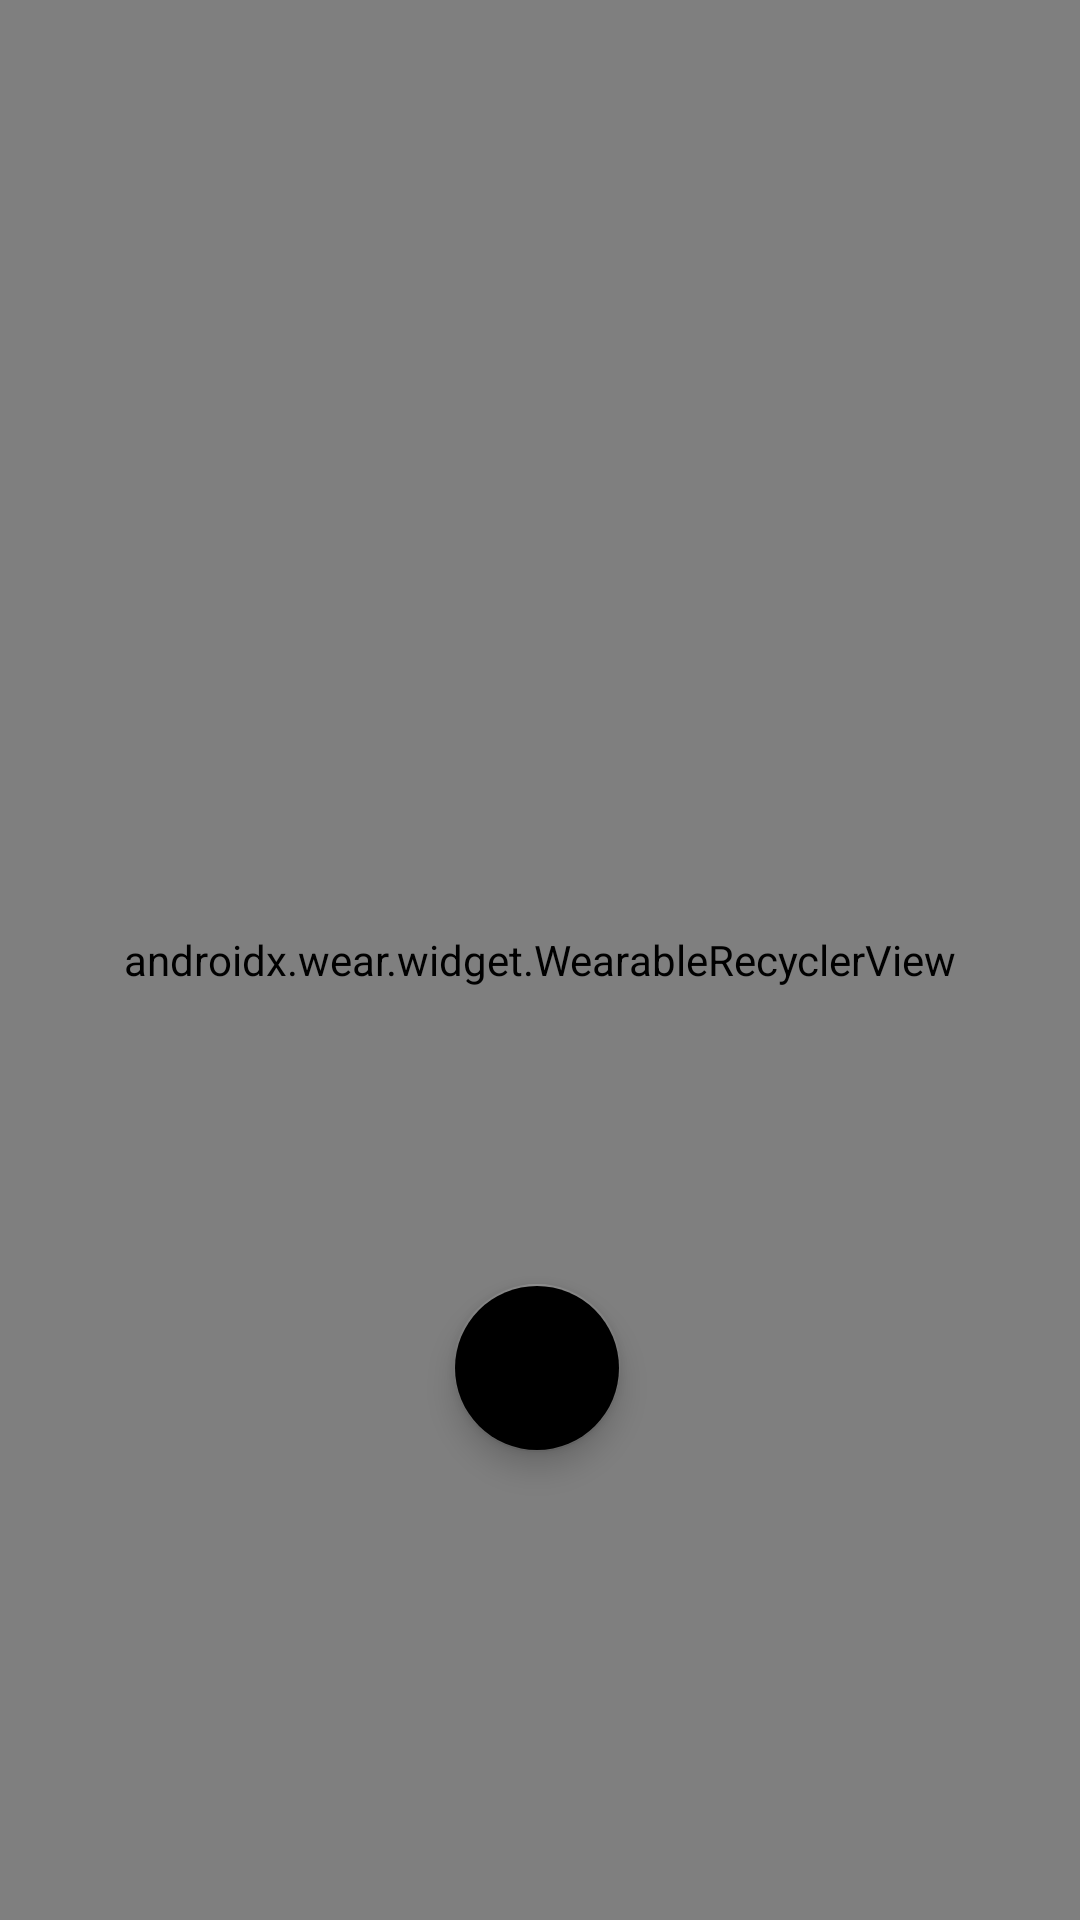

This screen was rendered from an Android layout file. Write that file and the resources it references.
<!-- AndroidManifest.xml: application theme android:Theme.DeviceDefault -->
<!-- res/layout/activity_main.xml -->
<?xml version="1.0" encoding="utf-8"?>
<androidx.constraintlayout.widget.ConstraintLayout xmlns:android="http://schemas.android.com/apk/res/android"
    xmlns:app="http://schemas.android.com/apk/res-auto"
    xmlns:tools="http://schemas.android.com/tools"
    android:layout_width="match_parent"
    android:layout_height="match_parent"
    android:theme="@style/Theme.AppCompat"

    >


    <com.google.android.material.floatingactionbutton.FloatingActionButton
        android:id="@+id/fab_create_time_task"
        android:layout_width="wrap_content"
        android:layout_height="wrap_content"
        android:layout_marginBottom="156dp"
        android:clickable="true"
        android:contentDescription="@string/contentDescAddTimeBlock"
        android:src="@drawable/ic_add_white_24dp"
        app:layout_constraintBottom_toBottomOf="@+id/recycler_view_TimeTasks"
        app:layout_constraintEnd_toEndOf="parent"
        app:layout_constraintHorizontal_bias="0.497"
        app:layout_constraintStart_toStartOf="parent"
        app:backgroundTint="@color/grey"/>

    <androidx.wear.widget.WearableRecyclerView
        android:id="@+id/recycler_view_TimeTasks"
        android:layout_width="match_parent"
        android:layout_height="match_parent"
        android:layout_gravity="center"
        android:clickable="true"
        app:layout_constraintBottom_toBottomOf="parent"
        app:layout_constraintEnd_toEndOf="parent"
        app:layout_constraintHorizontal_bias="0.0"
        app:layout_constraintStart_toStartOf="parent"
        tools:visibility="visible">

    </androidx.wear.widget.WearableRecyclerView>
</androidx.constraintlayout.widget.ConstraintLayout>
<!-- resources referenced by this layout -->
<resources>
  <string name="contentDescAddTimeBlock">Add Time Block</string>
</resources>
